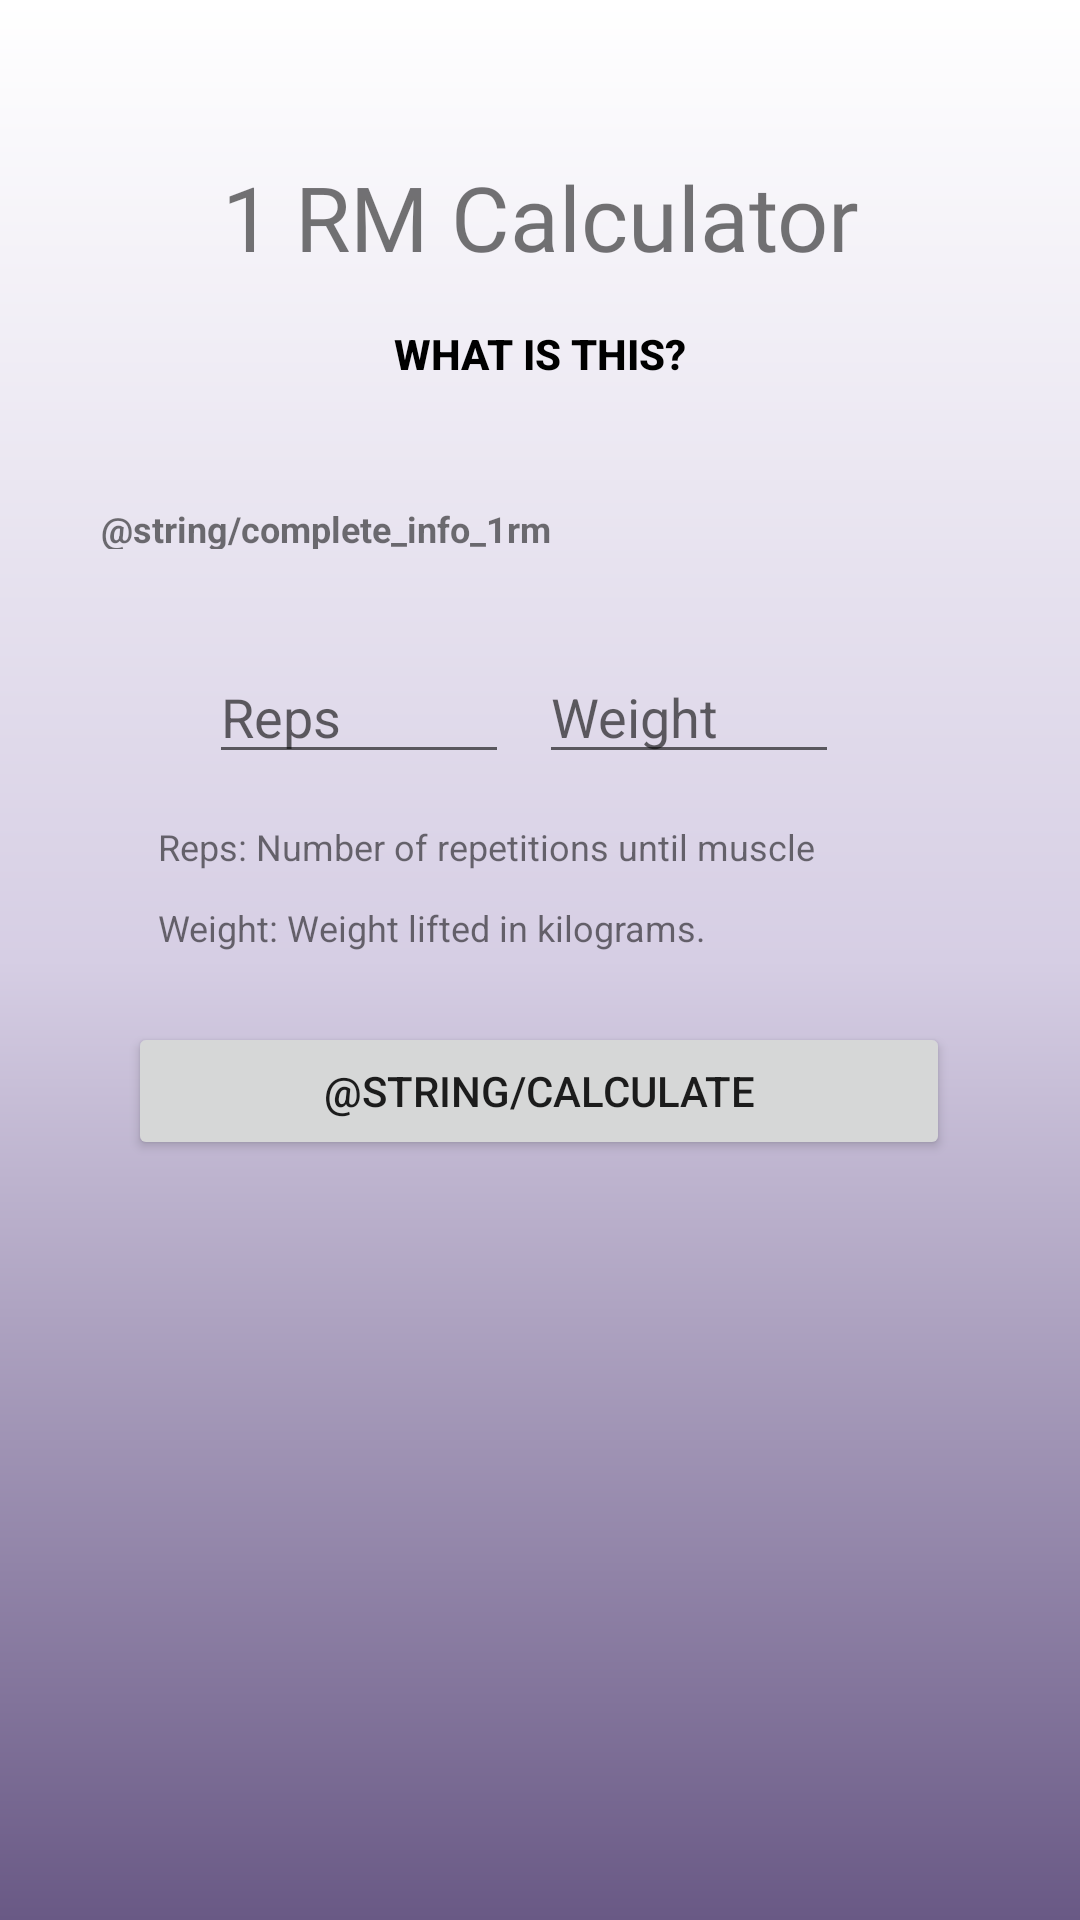

The Android layout XML behind this screen, and the referenced resources:
<!-- AndroidManifest.xml: application theme Theme.SmartStrengthLog -->
<!-- res/layout/activity_rm_calculator.xml -->
<?xml version="1.0" encoding="utf-8"?>
<androidx.constraintlayout.widget.ConstraintLayout xmlns:android="http://schemas.android.com/apk/res/android"
    xmlns:app="http://schemas.android.com/apk/res-auto"
    xmlns:tools="http://schemas.android.com/tools"
    android:layout_width="match_parent"
    android:layout_height="match_parent"
    tools:context=".ui.ProgressTracking.RmCalculator"
    android:background="@drawable/gradient_bg_in">


    <TextView
        android:id="@+id/rc_calculator_title"
        android:layout_width="match_parent"
        android:layout_height="wrap_content"
        android:layout_marginTop="52dp"
        android:fontFamily="@font/roboto_slab_bold"
        android:gravity="center"
        android:text="@string/rm_tittle"
        android:textSize="30sp"
        app:layout_constraintEnd_toEndOf="parent"
        app:layout_constraintHorizontal_bias="0.0"
        app:layout_constraintStart_toStartOf="parent"
        app:layout_constraintTop_toTopOf="parent" />

    <Button
        android:id="@+id/button_more_info_rm"
        android:layout_width="146dp"
        android:layout_height="51dp"
        android:background="@android:color/transparent"
        android:onClick="buttonPress"
        android:text="@string/more_info_rm"
        android:textColor="@color/black"
        android:textStyle="bold"
        app:layout_constraintEnd_toEndOf="parent"
        app:layout_constraintHorizontal_bias="0.498"
        app:layout_constraintStart_toStartOf="parent"
        app:layout_constraintTop_toBottomOf="@+id/rc_calculator_title" />

    <TextView
        android:id="@+id/texto_rm_guia"
        android:layout_width="292dp"
        android:layout_height="15dp"
        android:maxLines="1"
        android:text="@string/complete_info_1rm"
        android:textSize="12sp"
        android:textStyle="bold"
        app:layout_constraintBottom_toTopOf="@+id/linearLayout2"
        app:layout_constraintEnd_toEndOf="parent"
        app:layout_constraintHorizontal_bias="0.495"
        app:layout_constraintStart_toStartOf="parent"
        app:layout_constraintTop_toBottomOf="@+id/rc_calculator_title"
        app:layout_constraintVertical_bias="0.8" />

    <LinearLayout
        android:id="@+id/linearLayout2"
        android:layout_width="221dp"
        android:layout_height="56dp"
        android:orientation="horizontal"
        app:layout_constraintBottom_toBottomOf="parent"
        app:layout_constraintEnd_toEndOf="parent"
        app:layout_constraintStart_toStartOf="parent"
        app:layout_constraintTop_toBottomOf="@+id/rc_calculator_title"
        app:layout_constraintVertical_bias="0.223">

        <EditText
            android:id="@+id/reps_rm"
            android:layout_width="100dp"
            android:layout_height="wrap_content"
            android:layout_marginTop="16dp"
            android:layout_marginEnd="10dp"
            android:autofillHints=""
            android:hint="@string/number_reps"
            android:inputType="number"
            android:maxLines="1" />

        <EditText
            android:id="@+id/weight_rm"
            android:layout_width="100dp"
            android:layout_height="wrap_content"
            android:layout_marginTop="16dp"
            android:layout_marginEnd="10dp"
            android:hint="@string/weight"
            android:inputType="numberDecimal"
            android:maxLines="1"
            android:importantForAutofill="no" />



    </LinearLayout>

    <TextView
        android:id="@+id/reps_rm_info"
        android:layout_width="255dp"
        android:layout_height="27dp"
        android:layout_marginTop="16dp"
        android:maxLines="1"
        android:text="@string/reps_rm_info"
        android:textSize="12sp"
        app:layout_constraintEnd_toEndOf="parent"
        app:layout_constraintStart_toStartOf="parent"
        app:layout_constraintTop_toBottomOf="@+id/linearLayout2" />

    <TextView
        android:id="@+id/wight_rm_info"
        android:layout_width="255dp"
        android:layout_height="27dp"
        android:layout_marginBottom="16dp"
        android:maxLines="1"
        android:text="@string/weight_rm_info"
        android:textSize="12sp"
        app:layout_constraintBottom_toTopOf="@+id/weight_rm_info"
        app:layout_constraintEnd_toEndOf="parent"
        app:layout_constraintStart_toStartOf="parent"
        app:layout_constraintTop_toBottomOf="@+id/reps_rm_info"
        app:layout_constraintVertical_bias="1.0" />

    <Button
        android:id="@+id/button_calculate_rm"
        android:layout_width="274dp"
        android:layout_height="46dp"
        android:text="@string/calculate"
        app:layout_constraintBottom_toBottomOf="parent"
        app:layout_constraintEnd_toEndOf="parent"
        app:layout_constraintHorizontal_bias="0.496"
        app:layout_constraintStart_toStartOf="parent"
        app:layout_constraintTop_toBottomOf="@+id/linearLayout2"
        app:layout_constraintVertical_bias="0.246" />

    <TextView
        android:id="@+id/result_rm_calculation"
        android:layout_width="wrap_content"
        android:layout_height="wrap_content"
        android:fontFamily="monospace"
        android:textColor="#020202"
        android:textSize="24sp"
        app:layout_constraintBottom_toBottomOf="parent"
        app:layout_constraintEnd_toEndOf="parent"
        app:layout_constraintHorizontal_bias="0.498"
        app:layout_constraintStart_toStartOf="parent"
        app:layout_constraintTop_toBottomOf="@+id/button_calculate_rm"
        app:layout_constraintVertical_bias="0.226" />


</androidx.constraintlayout.widget.ConstraintLayout>
<!-- resources referenced by this layout -->
<resources>
  <color name="black">#FF000000</color>
  <!-- drawable gradient_bg_in (drawable) -->
  <?xml version="1.0" encoding="utf-8"?>
  <shape xmlns:android="http://schemas.android.com/apk/res/android"
      android:shape="rectangle">
  
      <gradient
          android:startColor="@color/startColor_in"
          android:centerColor="@color/midColor_in"
          android:endColor="@color/endColor_in"
          android:angle="90"
          />
  
  </shape>
  <string name="more_info_rm">What is this?</string>
  <string name="number_reps">Reps</string>
  <string name="reps_rm_info">Reps: Number of repetitions until muscle failure.</string>
  <string name="rm_tittle">1 RM Calculator</string>
  <string name="weight">Weight</string>
  <string name="weight_rm_info">Weight: Weight lifted in kilograms.</string>
  <style name="Theme.SmartStrengthLog" parent="Theme.MaterialComponents.DayNight.DarkActionBar">
          
          <item name="colorPrimary">@color/purple_500</item>
          <item name="colorPrimaryVariant">@color/purple_700</item>
          <item name="colorOnPrimary">@color/white</item>
          
          <item name="colorSecondary">@color/teal_200</item>
          <item name="colorSecondaryVariant">@color/teal_700</item>
          <item name="colorOnSecondary">@color/black</item>
          
          <item name="android:statusBarColor" tools:targetApi="l">?attr/colorPrimaryVariant</item>
          
      </style>
  <color name="startColor_in">#695985</color>
  <color name="midColor_in">#D6CEE4</color>
  <color name="endColor_in">#FFFFFF</color>
  <color name="purple_500">#FF6200EE</color>
  <color name="purple_700">#FF3700B3</color>
  <color name="white">#FFFFFFFF</color>
  <color name="teal_200">#FF03DAC5</color>
  <color name="teal_700">#FF018786</color>
</resources>
